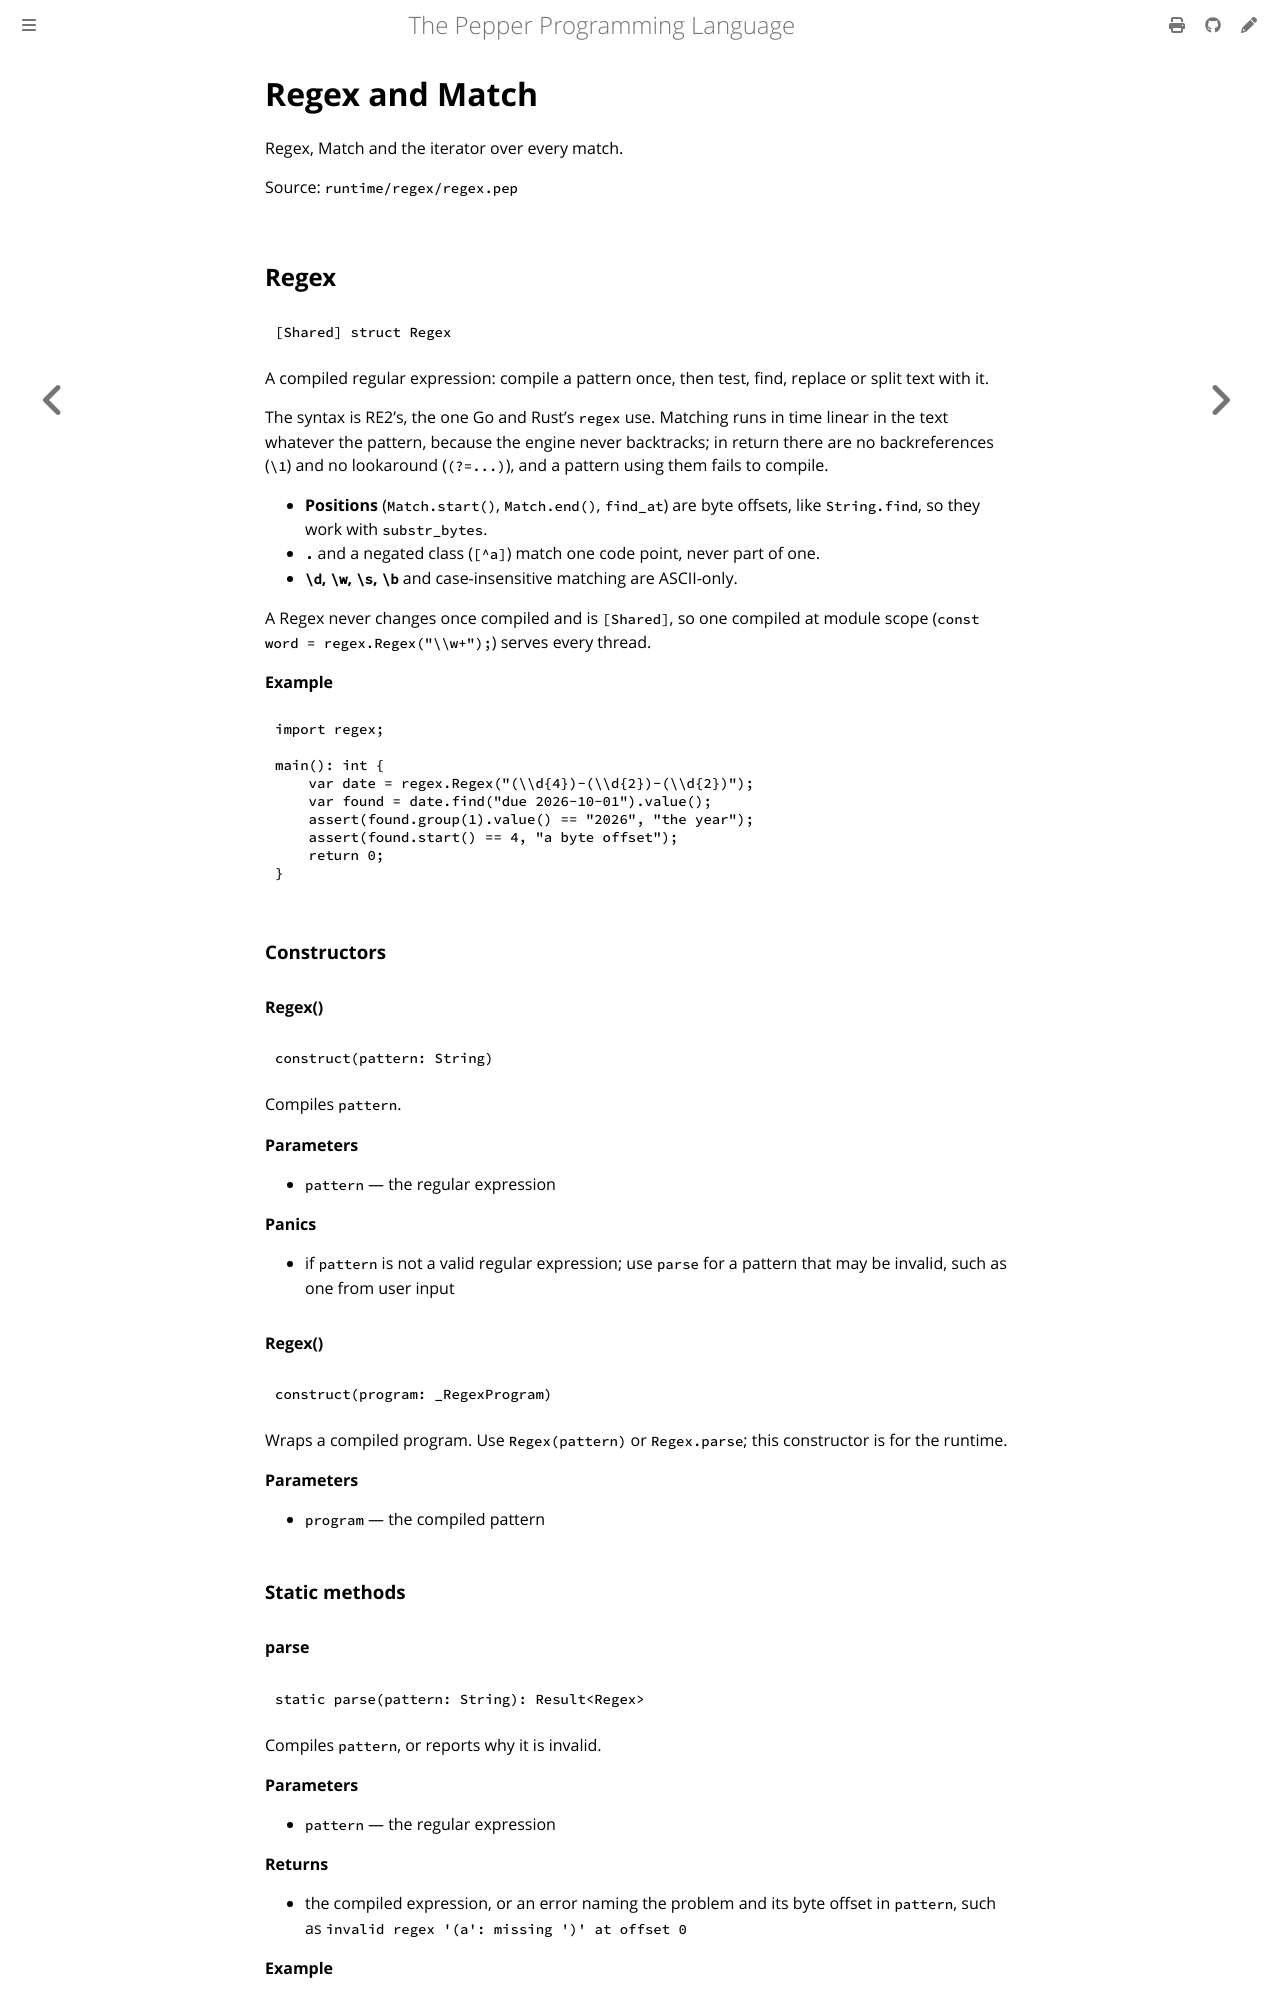

repository: pep-lang/pepper · page: 0.9.4/reference/regex-regex.html · generator: mdbook

<!-- Generated from runtime/regex/regex.pep by `pep-doc reference`. Do not edit. -->

# Regex and Match

Regex, Match and the iterator over every match.

Source: `runtime/regex/regex.pep`

## Regex

```pepper
[Shared] struct Regex
```

A compiled regular expression: compile a pattern once, then test, find,
replace or split text with it.

The syntax is RE2's, the one Go and Rust's `regex` use. Matching runs in
time linear in the text whatever the pattern, because the engine never
backtracks; in return there are no backreferences (`\1`) and no
lookaround (`(?=...)`), and a pattern using them fails to compile.

- **Positions** (`Match.start()`, `Match.end()`, `find_at`) are byte
  offsets, like `String.find`, so they work with `substr_bytes`.
- **`.`** and a negated class (`[^a]`) match one code point, never part
  of one.
- **`\d`, `\w`, `\s`, `\b`** and case-insensitive matching are ASCII-only.

A Regex never changes once compiled and is `[Shared]`, so one compiled at
module scope (`const word = regex.Regex("\\w+");`) serves every thread.

**Example**
```pepper
import regex;

main(): int {
    var date = regex.Regex("(\\d{4})-(\\d{2})-(\\d{2})");
    var found = date.find("due 2026-10-01").value();
    assert(found.group(1).value() == "2026", "the year");
    assert(found.start() == 4, "a byte offset");
    return 0;
}
```

### Constructors

#### Regex()

```pepper
construct(pattern: String)
```

Compiles `pattern`.

**Parameters**
- `pattern` — the regular expression

**Panics**
- if `pattern` is not a valid regular expression; use `parse` for a pattern that may be invalid, such as one from user input
